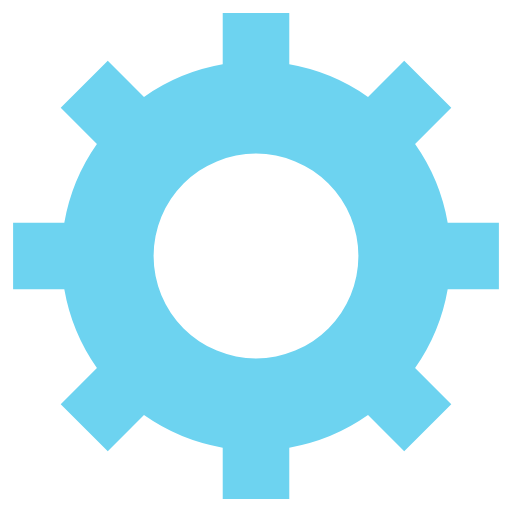
t = 0.00 s
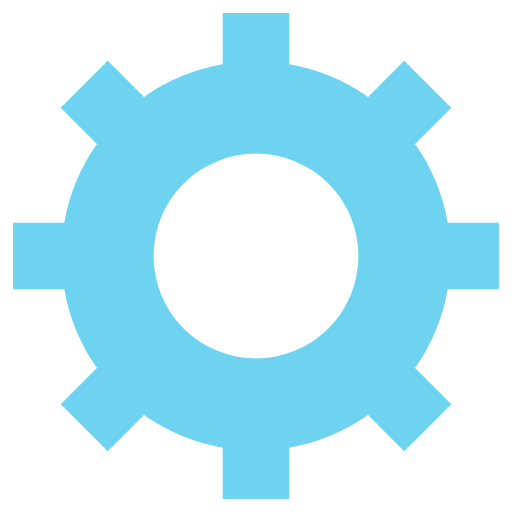
t = 0.30 s
t = 0.60 s: frame unchanged from t = 0.30 s, image omitted
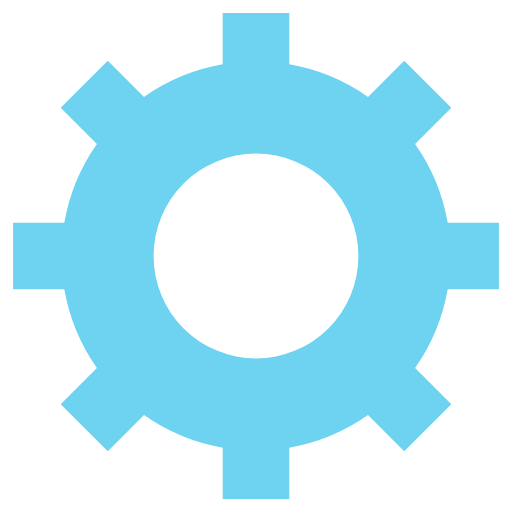
t = 0.90 s

The animated SVG that drew these frames (rendered in a browser with its animation timeline set to each time). Animation: 1 SMIL element (animateTransform=1); one cycle of 1.20 s, repeats indefinitely.

<svg class="lds-gear" width="103px"  height="103px"  xmlns="http://www.w3.org/2000/svg" xmlns:xlink="http://www.w3.org/1999/xlink" viewBox="0 0 100 100" preserveAspectRatio="xMidYMid" style="background: none;"><g transform="translate(50 50)">
<g transform="rotate(179.518)">
<animateTransform attributeName="transform" type="rotate" values="0;360" keyTimes="0;1" dur="1.2s" repeatCount="indefinite"></animateTransform><path d="M37.43995192304605 -6.5 L47.43995192304605 -6.5 L47.43995192304605 6.5 L37.43995192304605 6.5 A38 38 0 0 1 31.070237969796747 21.87784981437163 L31.070237969796747 21.87784981437163 L38.141305781662226 28.948917626237105 L28.948917626237105 38.14130578166222 L21.87784981437163 31.070237969796743 A38 38 0 0 1 6.5 37.43995192304605 L6.5 37.43995192304605 L6.500000000000001 47.43995192304605 L-6.499999999999995 47.43995192304606 L-6.499999999999996 37.43995192304606 A38 38 0 0 1 -21.877849814371626 31.070237969796747 L-21.877849814371626 31.070237969796747 L-28.9489176262371 38.141305781662226 L-38.14130578166222 28.948917626237105 L-31.070237969796743 21.87784981437163 A38 38 0 0 1 -37.43995192304605 6.5000000000000036 L-37.43995192304605 6.5000000000000036 L-47.43995192304605 6.500000000000004 L-47.43995192304606 -6.499999999999993 L-37.43995192304606 -6.499999999999994 A38 38 0 0 1 -31.070237969796747 -21.877849814371626 L-31.070237969796747 -21.877849814371626 L-38.141305781662226 -28.9489176262371 L-28.94891762623711 -38.14130578166222 L-21.877849814371633 -31.070237969796743 A38 38 0 0 1 -6.500000000000005 -37.43995192304605 L-6.500000000000005 -37.43995192304605 L-6.500000000000007 -47.43995192304605 L6.49999999999999 -47.43995192304606 L6.499999999999992 -37.43995192304606 A38 38 0 0 1 21.877849814371622 -31.07023796979675 L21.877849814371622 -31.07023796979675 L28.948917626237098 -38.141305781662226 L38.14130578166221 -28.94891762623711 L31.07023796979674 -21.877849814371633 A38 38 0 0 1 37.43995192304605 -6.500000000000007 M0 -20A20 20 0 1 0 0 20 A20 20 0 1 0 0 -20" fill="#6dd3f0"></path></g></g></svg>
